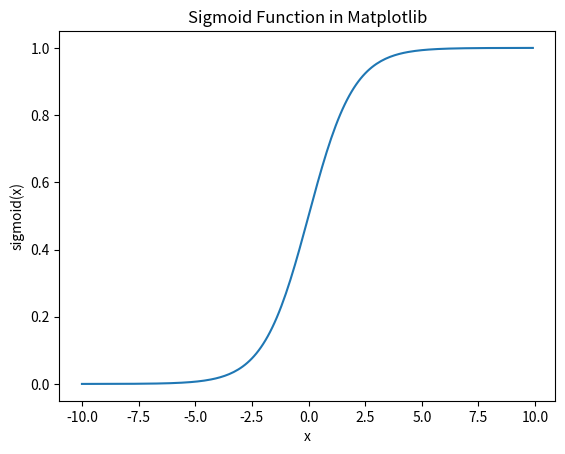

Write Python code to recreate this figure.
import numpy as np
import matplotlib.pyplot as plt


def sigmoid(x):
    return 1.0 / (1.0 + np.exp(-x))


values = np.arange(-10, 10, 0.1)

plt.plot(values, sigmoid(values))
plt.xlabel('x')
plt.ylabel('sigmoid(x)')
plt.title('Sigmoid Function in Matplotlib')
plt.savefig("sigmoid.pdf", format="pdf", bbox_inches="tight")
